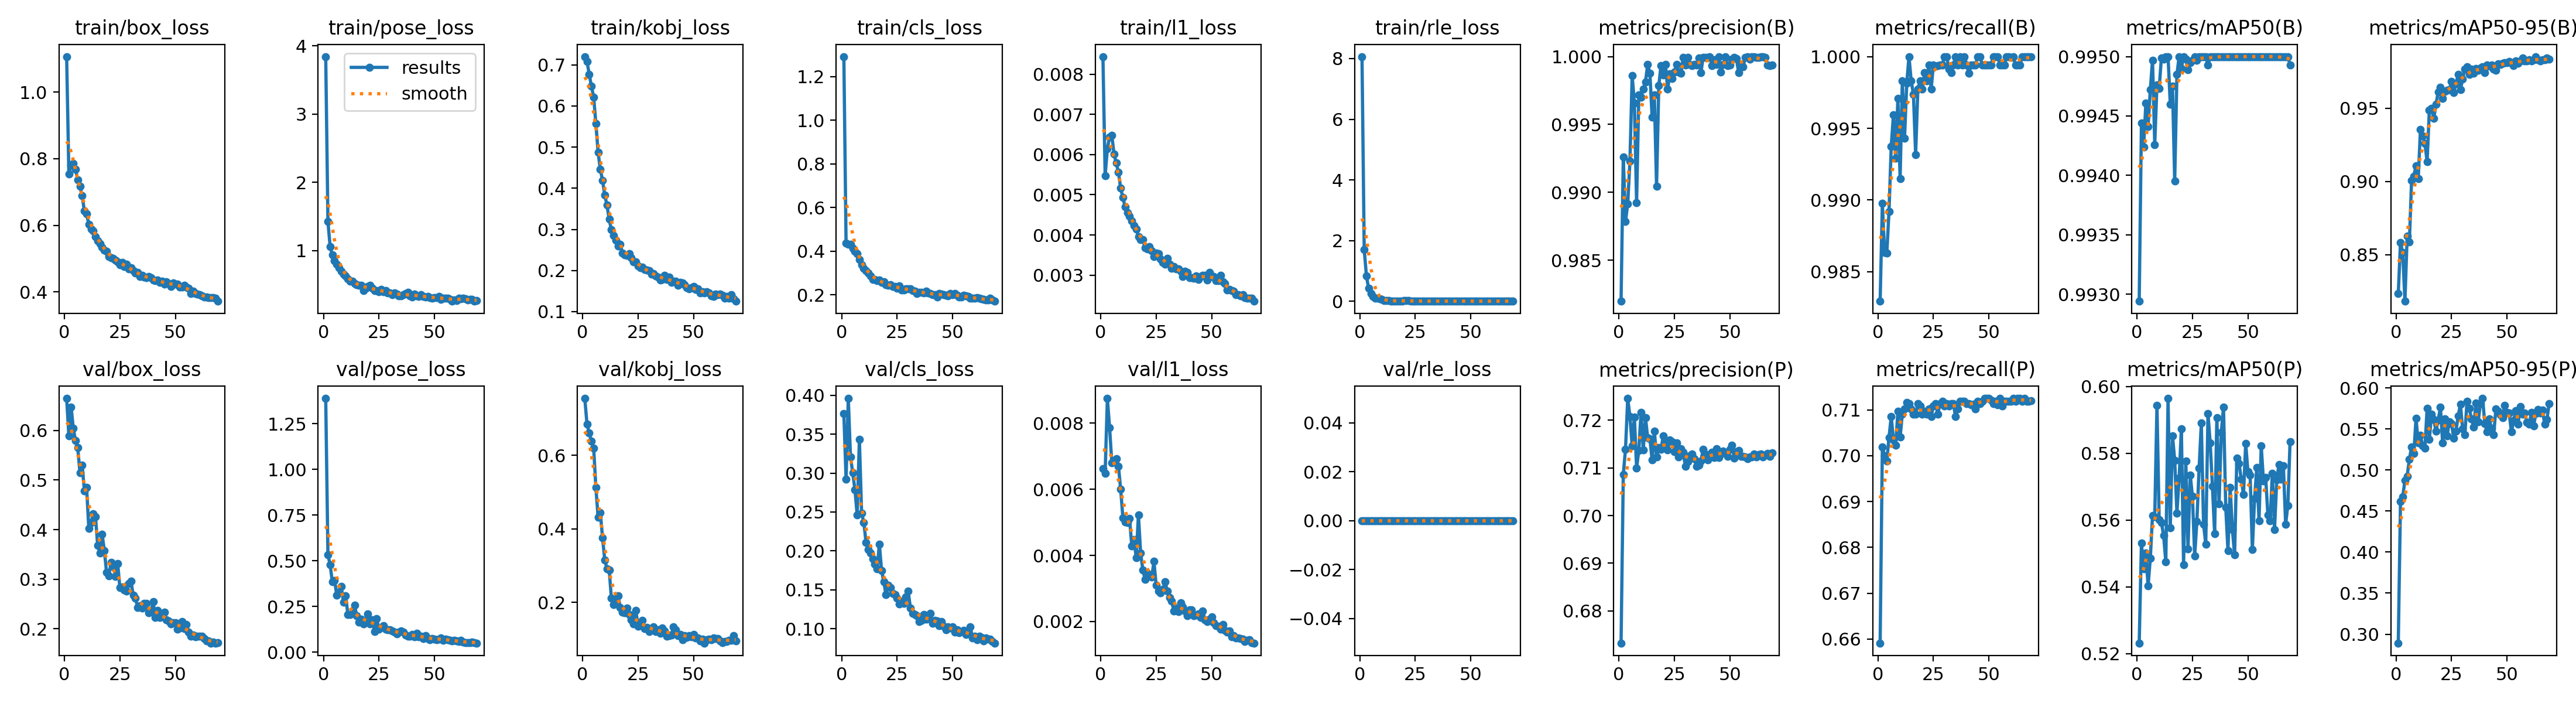

Data behind this chart, as committed beside it:
epoch, time, train/box_loss, train/pose_loss, train/kobj_loss, train/cls_loss, train/l1_loss, train/rle_loss, metrics/precision(B), metrics/recall(B), metrics/mAP50(B), metrics/mAP50-95(B), metrics/precision(P), metrics/recall(P), metrics/mAP50(P), metrics/mAP50-95(P), val/box_loss, val/pose_loss, val/kobj_loss, val/cls_loss, val/l1_loss, val/rle_loss, lr/pg0, lr/pg1
1, 171.8, 1.106, 3.842, 0.72, 1.292, 0.00844, 8.066, 0.982, 0.9829, 0.9929, 0.8236, 0.6733, 0.6591, 0.5232, 0.2892, 0.6649, 1.389, 0.7554, 0.3764, 0.00663, 0, 0.009977, 0.003326
2, 314.7, 0.7541, 1.424, 0.7085, 0.4371, 0.00548, 1.706, 0.9926, 0.9898, 0.9944, 0.8582, 0.7086, 0.7019, 0.5531, 0.4615, 0.5897, 0.5348, 0.6851, 0.2922, 0.00649, 0, 0.01985, 0.006615
3, 445.3, 0.7799, 1.054, 0.677, 0.4323, 0.00615, 0.8308, 0.9879, 0.9864, 0.9942, 0.8514, 0.7139, 0.7, 0.5454, 0.4674, 0.6477, 0.4775, 0.6617, 0.396, 0.00875, 0, 0.02958, 0.00986
4, 578.9, 0.7858, 0.9361, 0.648, 0.4316, 0.00644, 0.4196, 0.9892, 0.9863, 0.9946, 0.8182, 0.7246, 0.6989, 0.5501, 0.4873, 0.6048, 0.3851, 0.6384, 0.3208, 0.00787, 0, 0.02941, 0.009802
5, 715.9, 0.7687, 0.8517, 0.6215, 0.4129, 0.00648, 0.2598, 0.9923, 0.9892, 0.9944, 0.8626, 0.7208, 0.704, 0.5402, 0.4927, 0.5794, 0.3935, 0.6205, 0.3002, 0.00681, 0, 0.02921, 0.009736
6, 871.8, 0.7359, 0.7991, 0.5577, 0.3986, 0.00602, 0.1604, 0.9986, 0.9938, 0.9947, 0.8586, 0.7147, 0.7085, 0.5485, 0.5131, 0.5651, 0.3112, 0.5124, 0.2786, 0.00685, 0, 0.02901, 0.00967
7, 1018, 0.7171, 0.7438, 0.4872, 0.3882, 0.00579, 0.09721, 0.9966, 0.9959, 0.995, 0.9006, 0.7207, 0.7034, 0.5614, 0.5284, 0.5152, 0.3276, 0.432, 0.2461, 0.00693, 0, 0.02881, 0.009604
8, 1156, 0.6884, 0.6959, 0.4458, 0.3625, 0.00556, 0.1041, 0.9892, 0.9929, 0.9943, 0.9036, 0.71, 0.7023, 0.5609, 0.52, 0.5306, 0.3594, 0.4448, 0.3437, 0.0067, 0, 0.02861, 0.009538
9, 1294, 0.6429, 0.6543, 0.4195, 0.3391, 0.00516, 0.07229, 0.9972, 0.9971, 0.9948, 0.9108, 0.7137, 0.7097, 0.5944, 0.5628, 0.4785, 0.2745, 0.3763, 0.2486, 0.006, 0, 0.02842, 0.009472
10, 1437, 0.6345, 0.6254, 0.3833, 0.3227, 0.00493, 0.05294, 0.997, 0.9915, 0.9947, 0.902, 0.7216, 0.704, 0.5601, 0.5329, 0.4847, 0.3092, 0.3157, 0.2365, 0.00514, 0, 0.02822, 0.009406
11, 1587, 0.6031, 0.5845, 0.3589, 0.3116, 0.0047, 0.01554, 0.9976, 0.9983, 0.995, 0.9354, 0.7138, 0.7091, 0.5593, 0.5424, 0.402, 0.2057, 0.2918, 0.211, 0.00501, 0, 0.02802, 0.00934
12, 1736, 0.5884, 0.5487, 0.3247, 0.3008, 0.00456, 0.01651, 0.9981, 0.9943, 0.995, 0.931, 0.7205, 0.7102, 0.5554, 0.5295, 0.4138, 0.208, 0.2888, 0.2016, 0.00499, 0, 0.02782, 0.009274
13, 1868, 0.5831, 0.5531, 0.2986, 0.2857, 0.00447, 0.01338, 0.9994, 0.9981, 0.995, 0.926, 0.7163, 0.7117, 0.5475, 0.5266, 0.4323, 0.2154, 0.2106, 0.197, 0.00512, 0, 0.02762, 0.009208
14, 2015, 0.566, 0.5124, 0.2847, 0.2713, 0.00435, 0.01121, 0.9988, 1, 0.995, 0.9135, 0.7161, 0.7114, 0.5964, 0.5754, 0.4259, 0.2565, 0.1945, 0.1894, 0.00429, 0, 0.02743, 0.009142
15, 2156, 0.5531, 0.4974, 0.2743, 0.2713, 0.00423, 0.01107, 0.9955, 0.9983, 0.9946, 0.9486, 0.7117, 0.7102, 0.5576, 0.5372, 0.3675, 0.1998, 0.2003, 0.1831, 0.00448, 0, 0.02723, 0.009076
16, 2296, 0.5444, 0.4931, 0.2596, 0.2651, 0.00415, 0.00817, 0.9972, 0.9974, 0.9948, 0.9497, 0.7177, 0.7091, 0.5852, 0.568, 0.3528, 0.1651, 0.2183, 0.177, 0.00394, 0, 0.02703, 0.00901
17, 2445, 0.5352, 0.4882, 0.2635, 0.268, 0.00396, 0.01181, 0.9905, 0.9932, 0.994, 0.943, 0.7123, 0.7091, 0.5779, 0.5615, 0.3903, 0.1793, 0.186, 0.2088, 0.00522, 0, 0.02683, 0.008944
18, 2590, 0.5258, 0.4115, 0.2426, 0.2577, 0.00389, 0, 0.9979, 0.9977, 0.9949, 0.9527, 0.7143, 0.7114, 0.5621, 0.5476, 0.3576, 0.1554, 0.1736, 0.175, 0.00407, 0, 0.02663, 0.008878
19, 2732, 0.5224, 0.4465, 0.2382, 0.2597, 0.00388, 0.00771, 0.9993, 0.9983, 0.995, 0.961, 0.7138, 0.7108, 0.5726, 0.561, 0.3137, 0.1755, 0.1721, 0.1603, 0.00356, 0, 0.02644, 0.008812
20, 2871, 0.5065, 0.4749, 0.2363, 0.2465, 0.00368, 0.02235, 0.9987, 0.9977, 0.9949, 0.9644, 0.7167, 0.7091, 0.5874, 0.5765, 0.3061, 0.2098, 0.1837, 0.1434, 0.00328, 0, 0.02624, 0.008746
21, 3008, 0.5034, 0.492, 0.2408, 0.2428, 0.00365, 0.03111, 0.9994, 0.9989, 0.995, 0.9565, 0.7152, 0.7097, 0.5466, 0.5331, 0.3344, 0.1559, 0.167, 0.1558, 0.00346, 0, 0.02604, 0.00868
22, 3142, 0.501, 0.4453, 0.2315, 0.2455, 0.00371, 0.01956, 0.9976, 0.9983, 0.995, 0.9613, 0.7137, 0.7091, 0.5777, 0.5621, 0.3256, 0.1776, 0.1523, 0.1528, 0.00342, 0, 0.02584, 0.008614
23, 3281, 0.496, 0.4132, 0.2212, 0.2377, 0.00361, 0.00467, 0.9988, 0.9994, 0.9949, 0.9622, 0.7159, 0.7102, 0.5514, 0.5415, 0.3059, 0.115, 0.1418, 0.1451, 0.00334, 0, 0.02564, 0.008548
24, 3420, 0.4905, 0.4159, 0.2213, 0.2377, 0.00346, 0.01199, 0.9984, 0.9977, 0.995, 0.9626, 0.7155, 0.7086, 0.5735, 0.5585, 0.332, 0.1826, 0.1782, 0.144, 0.00382, 0, 0.02545, 0.008482
25, 3557, 0.4823, 0.3948, 0.2115, 0.2314, 0.00355, 0.00259, 0.9989, 0.9994, 0.995, 0.9681, 0.7134, 0.7108, 0.5671, 0.5567, 0.2825, 0.1279, 0.1354, 0.1392, 0.00309, 0, 0.02525, 0.008416
26, 3695, 0.4891, 0.4307, 0.2073, 0.2406, 0.00353, 0.00195, 0.9994, 0.9993, 0.995, 0.9607, 0.7153, 0.7114, 0.5493, 0.5386, 0.2837, 0.1347, 0.1447, 0.1316, 0.00292, 0, 0.02505, 0.00835
27, 3836, 0.4757, 0.3965, 0.2084, 0.2239, 0.0034, 0.00115, 0.9989, 0.9993, 0.995, 0.9664, 0.7123, 0.7091, 0.5597, 0.5477, 0.2784, 0.1441, 0.1506, 0.1353, 0.00287, 0, 0.02485, 0.008284
28, 3988, 0.4825, 0.4137, 0.2021, 0.2216, 0.00332, 0.00381, 0.9988, 0.9994, 0.995, 0.9731, 0.7141, 0.7114, 0.5756, 0.5659, 0.2758, 0.1268, 0.1282, 0.1326, 0.00297, 0, 0.02465, 0.008218
29, 4131, 0.4702, 0.3797, 0.2011, 0.2284, 0.00327, 0.00074, 0.9999, 0.9994, 0.995, 0.9625, 0.7133, 0.7119, 0.589, 0.5801, 0.2918, 0.1243, 0.1313, 0.1408, 0.0032, 0, 0.02446, 0.008152
30, 4287, 0.4732, 0.3811, 0.2003, 0.2284, 0.00341, 0.00079, 0.9994, 1, 0.995, 0.9699, 0.7103, 0.7108, 0.5588, 0.5501, 0.2965, 0.124, 0.1204, 0.148, 0.00293, 0, 0.02426, 0.008086
31, 4439, 0.4641, 0.3495, 0.1914, 0.2284, 0.00327, 0.00689, 0.9999, 1, 0.995, 0.9766, 0.7113, 0.7114, 0.5528, 0.5432, 0.2671, 0.1184, 0.1272, 0.1266, 0.00273, 0, 0.02406, 0.00802
32, 4577, 0.4561, 0.3802, 0.193, 0.2212, 0.00317, 0.00384, 0.9994, 0.9991, 0.9949, 0.9781, 0.7126, 0.7108, 0.5919, 0.5841, 0.2622, 0.1092, 0.1332, 0.1194, 0.00262, 0, 0.02386, 0.007954
33, 4719, 0.4581, 0.3646, 0.187, 0.2184, 0.00321, 0.00038, 0.9993, 0.9989, 0.995, 0.973, 0.7129, 0.7114, 0.583, 0.5749, 0.2429, 0.1014, 0.1202, 0.1178, 0.00231, 0, 0.02366, 0.007888
34, 4861, 0.4464, 0.3395, 0.1835, 0.2076, 0.00316, 0.00265, 0.9994, 0.9994, 0.995, 0.9766, 0.7119, 0.7114, 0.5701, 0.5622, 0.2458, 0.1098, 0.1245, 0.1167, 0.0024, 0, 0.02347, 0.007822
35, 4998, 0.4503, 0.3383, 0.1766, 0.2123, 0.00316, 0.00107, 0.9994, 1, 0.995, 0.9738, 0.7104, 0.7085, 0.556, 0.5522, 0.2417, 0.1152, 0.1164, 0.1093, 0.0023, 0, 0.02327, 0.007756
36, 5143, 0.4453, 0.3506, 0.1779, 0.2112, 0.00309, 0.00115, 0.9999, 0.9994, 0.995, 0.9769, 0.7106, 0.7102, 0.5906, 0.5815, 0.2508, 0.1089, 0.1294, 0.1108, 0.00256, 0, 0.02307, 0.00769
37, 5285, 0.4424, 0.3667, 0.1886, 0.2097, 0.00297, 0.00314, 0.9988, 1, 0.995, 0.9757, 0.7115, 0.7119, 0.5649, 0.5588, 0.2509, 0.09576, 0.1217, 0.1185, 0.00245, 0, 0.02287, 0.007624
38, 5428, 0.4462, 0.385, 0.1777, 0.216, 0.00309, 0.00514, 1, 0.9994, 0.995, 0.9774, 0.7139, 0.7118, 0.5862, 0.5808, 0.2316, 0.08643, 0.108, 0.1124, 0.00232, 0, 0.02267, 0.007558
39, 5687, 0.4435, 0.3364, 0.1834, 0.2089, 0.00306, 0.00302, 0.9999, 1, 0.995, 0.9783, 0.7129, 0.7119, 0.5938, 0.5873, 0.2356, 0.0875, 0.1094, 0.113, 0.00217, 0, 0.02248, 0.007492
40, 5964, 0.4363, 0.3147, 0.1715, 0.2076, 0.00293, 0.00108, 1, 0.9994, 0.995, 0.9742, 0.7117, 0.7114, 0.5639, 0.557, 0.2542, 0.09659, 0.1115, 0.1198, 0.00235, 0, 0.02228, 0.007426
41, 6255, 0.4344, 0.3643, 0.1737, 0.2015, 0.00293, 0.00499, 1, 0.9988, 0.995, 0.9794, 0.7121, 0.7114, 0.5508, 0.5464, 0.2226, 0.08625, 0.1332, 0.1069, 0.00235, 0, 0.02208, 0.00736
42, 6554, 0.4353, 0.3372, 0.1733, 0.2011, 0.00292, 0.00137, 0.9993, 0.9994, 0.995, 0.9786, 0.7133, 0.7111, 0.5697, 0.562, 0.2371, 0.105, 0.1258, 0.1103, 0.00217, 0, 0.02188, 0.007294
43, 6849, 0.4281, 0.3285, 0.1641, 0.1908, 0.00298, 0, 0.9998, 0.9994, 0.995, 0.9795, 0.7121, 0.7112, 0.5572, 0.5507, 0.2228, 0.08351, 0.1099, 0.1099, 0.00219, 0, 0.02168, 0.007228
44, 7119, 0.4321, 0.3522, 0.1707, 0.2067, 0.00289, 0.00047, 0.9994, 0.9994, 0.995, 0.9768, 0.7141, 0.7102, 0.5495, 0.5427, 0.2264, 0.08899, 0.1121, 0.1041, 0.00223, 0, 0.02149, 0.007162
45, 7380, 0.4241, 0.3274, 0.1698, 0.2031, 0.00297, 0.00313, 1, 1, 0.995, 0.9758, 0.7122, 0.7119, 0.5786, 0.5747, 0.2338, 0.07668, 0.09861, 0.1088, 0.00213, 0, 0.02129, 0.007096
46, 7641, 0.4311, 0.3181, 0.1651, 0.2011, 0.003, 0.00187, 0.9988, 1, 0.995, 0.9804, 0.713, 0.7113, 0.577, 0.5719, 0.2174, 0.09237, 0.109, 0.1034, 0.00232, 0, 0.02109, 0.00703
47, 7896, 0.4251, 0.326, 0.1587, 0.198, 0.003, 0.0044, 0.9994, 0.9994, 0.995, 0.9798, 0.7135, 0.7119, 0.5722, 0.5675, 0.2162, 0.07513, 0.1041, 0.09824, 0.00205, 0, 0.02089, 0.006964
48, 8159, 0.4168, 0.3076, 0.1561, 0.197, 0.00288, 0.00143, 1, 0.9994, 0.995, 0.9807, 0.7132, 0.7125, 0.5676, 0.5636, 0.2096, 0.06934, 0.1094, 0.102, 0.002, 0, 0.02069, 0.006898
49, 8430, 0.4262, 0.3031, 0.1588, 0.2053, 0.00307, 0.00036, 0.9993, 0.9994, 0.995, 0.981, 0.7124, 0.7125, 0.583, 0.579, 0.2124, 0.0742, 0.106, 0.1009, 0.00207, 0, 0.0205, 0.006832
50, 8685, 0.4241, 0.3133, 0.1618, 0.2014, 0.00297, 0.00252, 0.9994, 0.9994, 0.995, 0.981, 0.7139, 0.7125, 0.5745, 0.5705, 0.212, 0.07297, 0.1124, 0.1022, 0.00214, 0, 0.0203, 0.006766
51, 8946, 0.4238, 0.3067, 0.1547, 0.2056, 0.00297, 0.00384, 0.9998, 0.9994, 0.995, 0.982, 0.7148, 0.7121, 0.5734, 0.5693, 0.199, 0.07016, 0.1024, 0.0952, 0.00197, 0, 0.0201, 0.0067
52, 9212, 0.4144, 0.3252, 0.1559, 0.1997, 0.00286, 0.00032, 1, 1, 0.995, 0.9805, 0.7121, 0.7114, 0.5511, 0.5464, 0.202, 0.07208, 0.1032, 0.09892, 0.00187, 0, 0.0199, 0.006634
53, 9479, 0.4149, 0.2843, 0.145, 0.1903, 0.00286, 0.00139, 0.9998, 1, 0.995, 0.9789, 0.7134, 0.7119, 0.5665, 0.5603, 0.2143, 0.07775, 0.0942, 0.09454, 0.00186, 0, 0.0197, 0.006568
54, 9721, 0.4206, 0.2975, 0.1477, 0.1913, 0.003, 0.00276, 0.9988, 1, 0.995, 0.9823, 0.7137, 0.7111, 0.5757, 0.5726, 0.2007, 0.06659, 0.09928, 0.09606, 0.00177, 0, 0.01951, 0.006502
55, 9986, 0.415, 0.3029, 0.146, 0.1983, 0.00284, 0.00168, 0.9994, 0.9994, 0.995, 0.9808, 0.7124, 0.7125, 0.5597, 0.5556, 0.2087, 0.07256, 0.089, 0.09803, 0.00191, 0, 0.01931, 0.006436
56, 10255, 0.4111, 0.2998, 0.1478, 0.1969, 0.00279, 0, 0.9992, 0.9994, 0.995, 0.9821, 0.7124, 0.7108, 0.5823, 0.5776, 0.1932, 0.07009, 0.09824, 0.09273, 0.00174, 0, 0.01911, 0.00637
57, 10508, 0.3963, 0.2854, 0.1462, 0.1919, 0.00263, 0.00052, 1, 0.9994, 0.995, 0.9842, 0.7123, 0.7119, 0.5717, 0.5677, 0.1847, 0.06502, 0.1002, 0.09388, 0.00168, 0, 0.01891, 0.006304
58, 10768, 0.4032, 0.2621, 0.1387, 0.185, 0.00265, 0.00139, 1, 1, 0.995, 0.9821, 0.7119, 0.7119, 0.5728, 0.5698, 0.187, 0.06179, 0.09741, 0.1021, 0.00172, 0, 0.01871, 0.006238
59, 11026, 0.3947, 0.2797, 0.1364, 0.1841, 0.00261, 0, 0.9998, 1, 0.995, 0.9822, 0.7123, 0.7119, 0.5615, 0.5583, 0.1838, 0.06455, 0.1025, 0.08832, 0.00154, 0, 0.01852, 0.006172
60, 11272, 0.3945, 0.2679, 0.1433, 0.1836, 0.0026, 0.00179, 1, 1, 0.995, 0.9831, 0.7123, 0.7119, 0.5597, 0.5557, 0.185, 0.06364, 0.1013, 0.0903, 0.00158, 0, 0.01832, 0.006106
... 9 more rows
